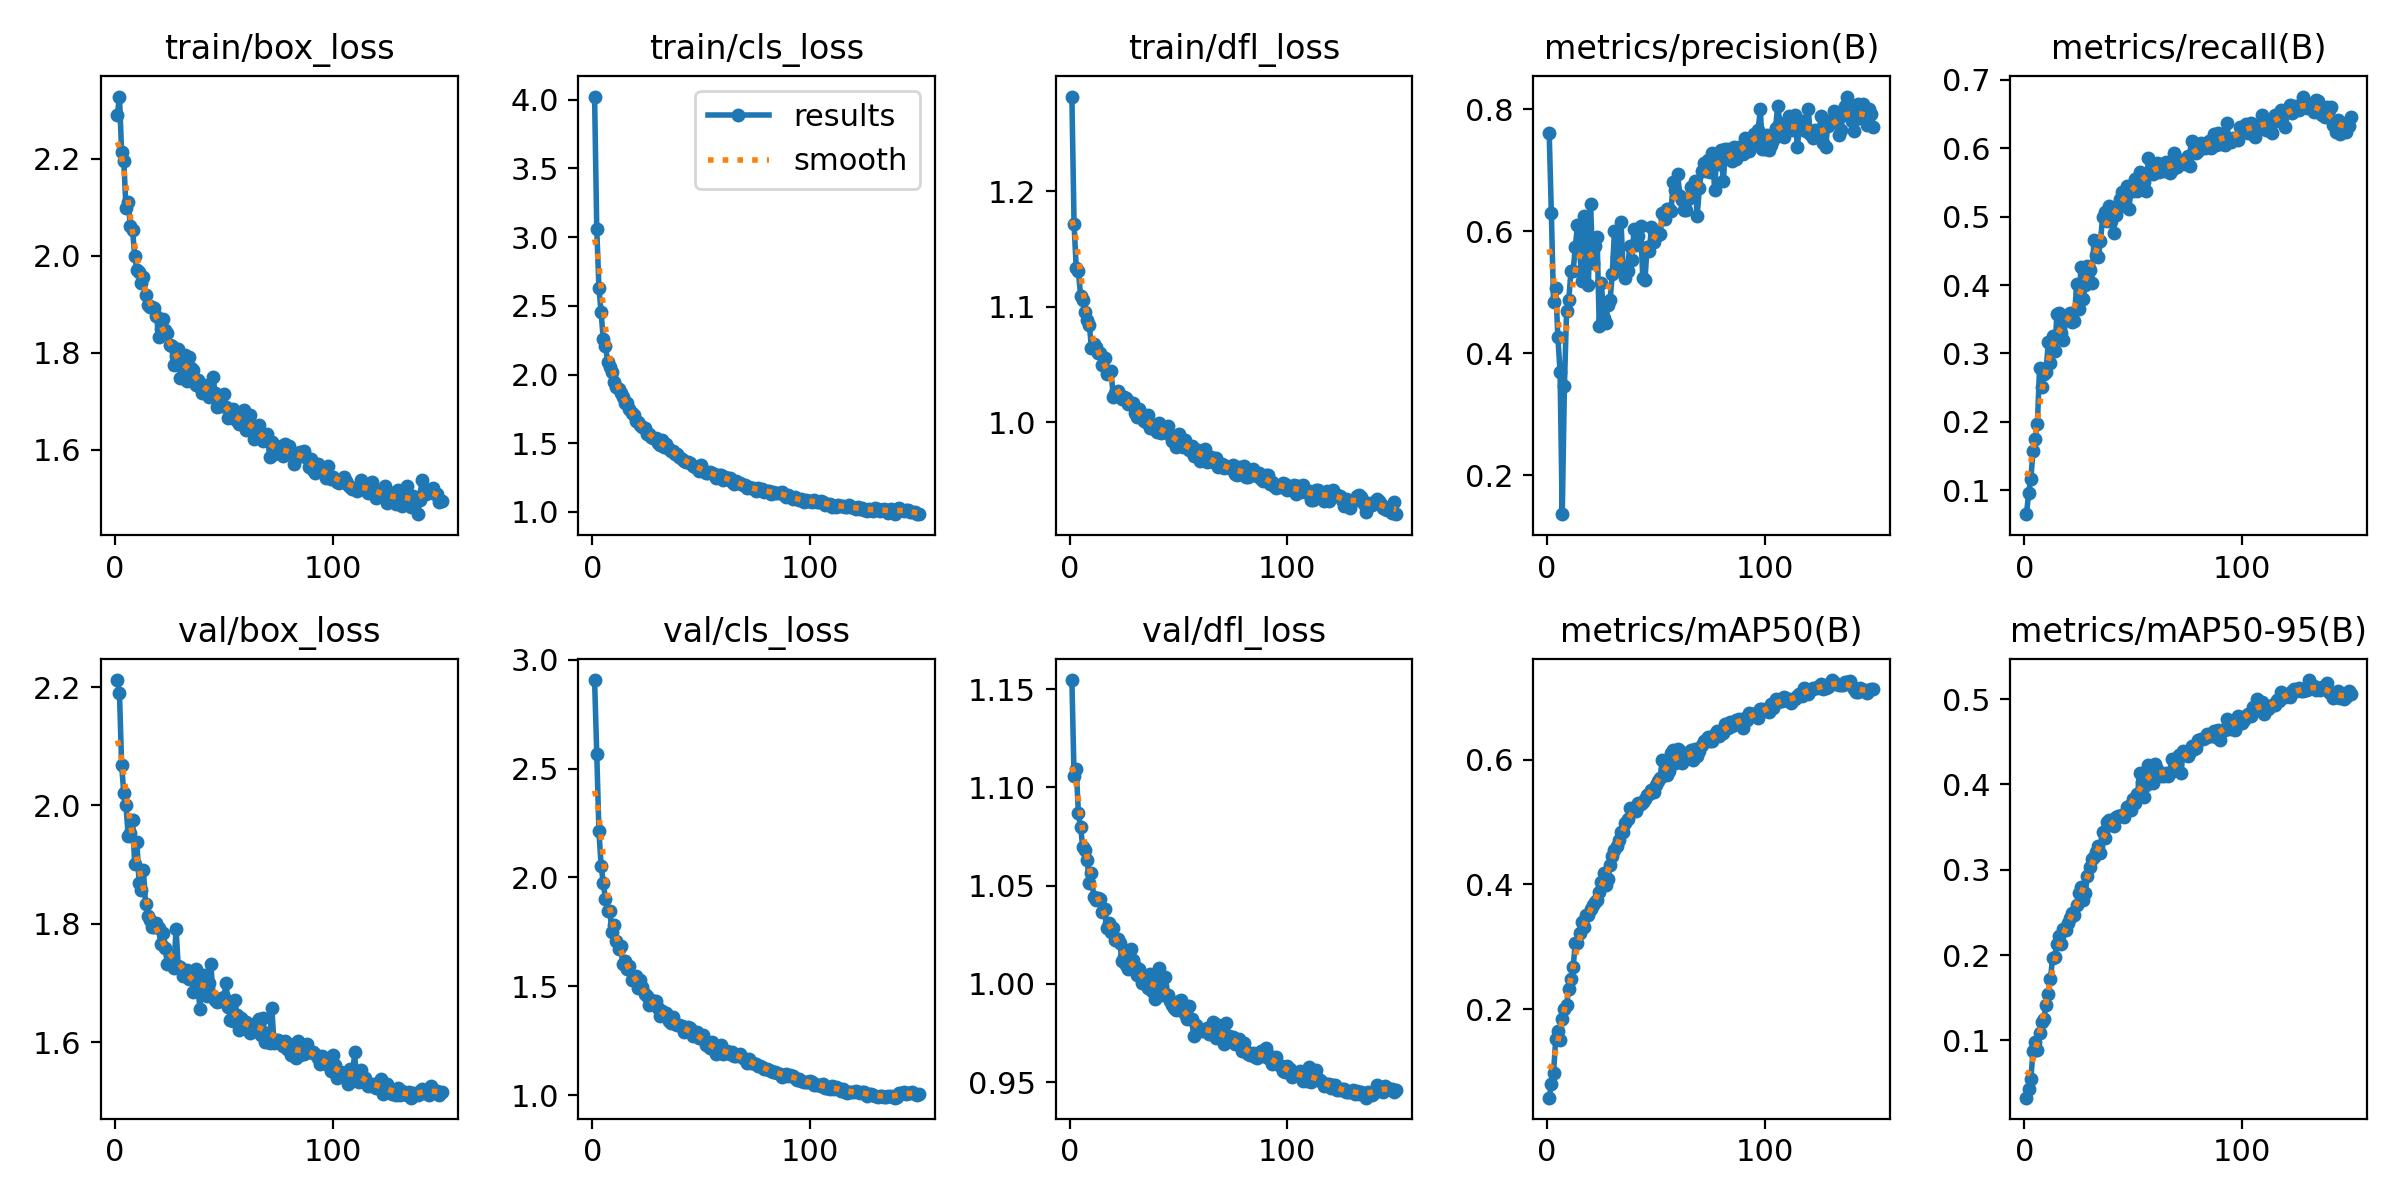

The file beside this chart, header and first rows:
epoch, time, train/box_loss, train/cls_loss, train/dfl_loss, metrics/precision(B), metrics/recall(B), metrics/mAP50(B), metrics/mAP50-95(B), val/box_loss, val/cls_loss, val/dfl_loss, lr/pg0, lr/pg1, lr/pg2
1, 75.93, 2.29, 4.022, 1.282, 0.7613, 0.06497, 0.05848, 0.03282, 2.212, 2.907, 1.155, 0.0001953, 0.0001953, 0.0001953
2, 155.1, 2.328, 3.058, 1.171, 0.6294, 0.09631, 0.0798, 0.04286, 2.19, 2.568, 1.106, 0.0003887, 0.0003887, 0.0003887
3, 234.9, 2.213, 2.629, 1.133, 0.4839, 0.1164, 0.09826, 0.05498, 2.068, 2.212, 1.109, 0.0005795, 0.0005795, 0.0005795
4, 314.5, 2.196, 2.452, 1.131, 0.5068, 0.157, 0.1524, 0.08718, 2.02, 2.055, 1.087, 0.0005764, 0.0005764, 0.0005764
5, 398.2, 2.098, 2.256, 1.109, 0.4264, 0.1755, 0.1659, 0.09757, 2, 1.974, 1.08, 0.0005725, 0.0005725, 0.0005725
6, 479.5, 2.111, 2.211, 1.106, 0.3693, 0.1962, 0.1511, 0.0884, 1.949, 1.899, 1.07, 0.0005686, 0.0005686, 0.0005686
7, 559.7, 2.062, 2.094, 1.095, 0.1361, 0.2787, 0.1839, 0.1082, 1.953, 1.848, 1.068, 0.0005647, 0.0005647, 0.0005647
8, 641.7, 2.053, 2.057, 1.089, 0.347, 0.2512, 0.1999, 0.1219, 1.976, 1.845, 1.063, 0.0005608, 0.0005608, 0.0005608
9, 718.7, 2, 2.015, 1.084, 0.4699, 0.27, 0.2066, 0.1256, 1.901, 1.75, 1.051, 0.000557, 0.000557, 0.000557
10, 795.1, 1.971, 1.948, 1.065, 0.4871, 0.2727, 0.2327, 0.1417, 1.939, 1.782, 1.057, 0.0005531, 0.0005531, 0.0005531
11, 873.1, 1.966, 1.908, 1.067, 0.5344, 0.3166, 0.2486, 0.1544, 1.87, 1.707, 1.044, 0.0005492, 0.0005492, 0.0005492
12, 949.4, 1.944, 1.897, 1.065, 0.5341, 0.2859, 0.2675, 0.1714, 1.857, 1.671, 1.043, 0.0005453, 0.0005453, 0.0005453
13, 1029, 1.956, 1.865, 1.06, 0.5744, 0.325, 0.3065, 0.1968, 1.891, 1.685, 1.044, 0.0005414, 0.0005414, 0.0005414
14, 1111, 1.919, 1.835, 1.06, 0.6096, 0.3036, 0.3062, 0.1979, 1.834, 1.601, 1.043, 0.0005376, 0.0005376, 0.0005376
15, 1192, 1.899, 1.791, 1.05, 0.5681, 0.3581, 0.3215, 0.2131, 1.813, 1.616, 1.037, 0.0005337, 0.0005337, 0.0005337
16, 1274, 1.894, 1.794, 1.056, 0.5189, 0.3591, 0.3402, 0.222, 1.806, 1.579, 1.038, 0.0005298, 0.0005298, 0.0005298
17, 1356, 1.894, 1.75, 1.042, 0.6246, 0.3293, 0.3323, 0.2126, 1.794, 1.591, 1.029, 0.0005259, 0.0005259, 0.0005259
18, 1437, 1.893, 1.718, 1.044, 0.5623, 0.3198, 0.3517, 0.231, 1.794, 1.53, 1.031, 0.000522, 0.000522, 0.000522
19, 1514, 1.877, 1.704, 1.044, 0.5114, 0.3502, 0.3507, 0.2291, 1.801, 1.533, 1.026, 0.0005181, 0.0005181, 0.0005181
20, 1590, 1.832, 1.662, 1.022, 0.6451, 0.3515, 0.3606, 0.2378, 1.793, 1.548, 1.028, 0.0005143, 0.0005143, 0.0005143
21, 1669, 1.849, 1.651, 1.026, 0.5484, 0.3597, 0.3675, 0.2437, 1.765, 1.49, 1.023, 0.0005104, 0.0005104, 0.0005104
22, 1745, 1.869, 1.63, 1.027, 0.5758, 0.3453, 0.3724, 0.2488, 1.784, 1.528, 1.023, 0.0005065, 0.0005065, 0.0005065
23, 1843, 1.847, 1.615, 1.023, 0.5914, 0.3477, 0.3745, 0.2473, 1.759, 1.498, 1.021, 0.0005026, 0.0005026, 0.0005026
24, 1927, 1.841, 1.609, 1.02, 0.4452, 0.4015, 0.3876, 0.2585, 1.732, 1.465, 1.012, 0.0004987, 0.0004987, 0.0004987
25, 2009, 1.816, 1.571, 1.022, 0.5156, 0.3649, 0.4034, 0.2723, 1.738, 1.453, 1.013, 0.0004949, 0.0004949, 0.0004949
26, 2094, 1.814, 1.569, 1.021, 0.4579, 0.4257, 0.4191, 0.2798, 1.733, 1.413, 1.009, 0.000491, 0.000491, 0.000491
27, 2172, 1.776, 1.544, 1.016, 0.4495, 0.3793, 0.3998, 0.2649, 1.725, 1.436, 1.008, 0.0004871, 0.0004871, 0.0004871
28, 2256, 1.792, 1.538, 1.017, 0.4793, 0.3993, 0.4094, 0.2729, 1.791, 1.43, 1.018, 0.0004832, 0.0004832, 0.0004832
29, 2340, 1.808, 1.537, 1.017, 0.4873, 0.4278, 0.4317, 0.2931, 1.728, 1.432, 1.012, 0.0004793, 0.0004793, 0.0004793
30, 2422, 1.747, 1.5, 1.008, 0.5303, 0.4222, 0.4451, 0.3029, 1.728, 1.401, 1.009, 0.0004755, 0.0004755, 0.0004755
31, 2507, 1.772, 1.485, 1.005, 0.6007, 0.4033, 0.4548, 0.3129, 1.713, 1.364, 1.005, 0.0004716, 0.0004716, 0.0004716
32, 2587, 1.796, 1.527, 1.011, 0.5582, 0.4654, 0.4611, 0.3155, 1.72, 1.385, 1.008, 0.0004677, 0.0004677, 0.0004677
33, 2664, 1.742, 1.472, 1.008, 0.5368, 0.4433, 0.4704, 0.321, 1.722, 1.366, 1.001, 0.0004638, 0.0004638, 0.0004638
34, 2743, 1.792, 1.495, 1.001, 0.6152, 0.4407, 0.4841, 0.3284, 1.707, 1.378, 1.003, 0.0004599, 0.0004599, 0.0004599
35, 2827, 1.769, 1.457, 1, 0.5343, 0.4642, 0.4843, 0.3195, 1.716, 1.339, 1.002, 0.0004561, 0.0004561, 0.0004561
36, 2911, 1.765, 1.444, 1.006, 0.5234, 0.5001, 0.4986, 0.3443, 1.684, 1.331, 0.9976, 0.0004522, 0.0004522, 0.0004522
37, 2997, 1.734, 1.441, 0.995, 0.5342, 0.5074, 0.5051, 0.337, 1.723, 1.359, 1.005, 0.0004483, 0.0004483, 0.0004483
38, 3083, 1.745, 1.418, 0.9947, 0.576, 0.4936, 0.5226, 0.3562, 1.696, 1.329, 0.9964, 0.0004444, 0.0004444, 0.0004444
39, 3167, 1.729, 1.419, 0.997, 0.5523, 0.5159, 0.5185, 0.3584, 1.656, 1.323, 0.9924, 0.0004405, 0.0004405, 0.0004405
40, 3251, 1.717, 1.399, 0.9919, 0.6041, 0.4943, 0.5216, 0.3534, 1.708, 1.321, 0.9993, 0.0004366, 0.0004366, 0.0004366
41, 3335, 1.734, 1.387, 0.9992, 0.5777, 0.4758, 0.5178, 0.3516, 1.713, 1.318, 1.008, 0.0004328, 0.0004328, 0.0004328
42, 3425, 1.727, 1.37, 0.991, 0.5915, 0.503, 0.5312, 0.3624, 1.678, 1.289, 0.9982, 0.0004289, 0.0004289, 0.0004289
43, 3509, 1.708, 1.366, 0.993, 0.6086, 0.512, 0.5288, 0.363, 1.7, 1.3, 0.9944, 0.000425, 0.000425, 0.000425
44, 3587, 1.719, 1.363, 0.9915, 0.5229, 0.5261, 0.5314, 0.3625, 1.732, 1.311, 1.003, 0.0004211, 0.0004211, 0.0004211
45, 3671, 1.749, 1.359, 0.997, 0.52, 0.5354, 0.5371, 0.3637, 1.679, 1.307, 0.9943, 0.0004172, 0.0004172, 0.0004172
46, 3755, 1.717, 1.337, 0.9888, 0.575, 0.5306, 0.544, 0.3623, 1.672, 1.27, 0.9911, 0.0004134, 0.0004134, 0.0004134
47, 3837, 1.688, 1.328, 0.9839, 0.5677, 0.5447, 0.5448, 0.3738, 1.668, 1.275, 0.9893, 0.0004095, 0.0004095, 0.0004095
48, 3918, 1.697, 1.33, 0.9872, 0.6076, 0.511, 0.5513, 0.375, 1.669, 1.288, 0.9875, 0.0004056, 0.0004056, 0.0004056
49, 4005, 1.691, 1.301, 0.9787, 0.582, 0.5373, 0.5486, 0.3697, 1.675, 1.264, 0.9867, 0.0004017, 0.0004017, 0.0004017
50, 4095, 1.716, 1.338, 0.99, 0.5922, 0.5375, 0.5599, 0.3833, 1.676, 1.269, 0.9912, 0.0003978, 0.0003978, 0.0003978
51, 4177, 1.687, 1.302, 0.9807, 0.5938, 0.5554, 0.5651, 0.3787, 1.699, 1.278, 0.9917, 0.000394, 0.000394, 0.000394
52, 4269, 1.665, 1.286, 0.9786, 0.596, 0.5377, 0.5707, 0.3883, 1.66, 1.229, 0.9865, 0.0003901, 0.0003901, 0.0003901
53, 4346, 1.673, 1.284, 0.9846, 0.6302, 0.5651, 0.5995, 0.4138, 1.638, 1.229, 0.9847, 0.0003862, 0.0003862, 0.0003862
54, 4495, 1.683, 1.288, 0.98, 0.6207, 0.5539, 0.5848, 0.4031, 1.635, 1.217, 0.9821, 0.0003823, 0.0003823, 0.0003823
55, 4575, 1.664, 1.281, 0.9762, 0.6364, 0.5505, 0.5761, 0.3856, 1.672, 1.245, 0.9887, 0.0003784, 0.0003784, 0.0003784
56, 4655, 1.658, 1.279, 0.9792, 0.6365, 0.538, 0.582, 0.3997, 1.646, 1.215, 0.9819, 0.0003746, 0.0003746, 0.0003746
57, 4734, 1.653, 1.249, 0.9708, 0.6335, 0.585, 0.6104, 0.4225, 1.62, 1.187, 0.9736, 0.0003707, 0.0003707, 0.0003707
58, 4817, 1.661, 1.266, 0.9751, 0.6807, 0.567, 0.6149, 0.4212, 1.641, 1.209, 0.9791, 0.0003668, 0.0003668, 0.0003668
59, 4889, 1.681, 1.271, 0.9765, 0.6672, 0.562, 0.5946, 0.4021, 1.635, 1.228, 0.9763, 0.0003629, 0.0003629, 0.0003629
60, 4958, 1.641, 1.235, 0.9662, 0.6946, 0.5757, 0.6164, 0.4235, 1.635, 1.19, 0.9765, 0.000359, 0.000359, 0.000359
... 90 more rows
